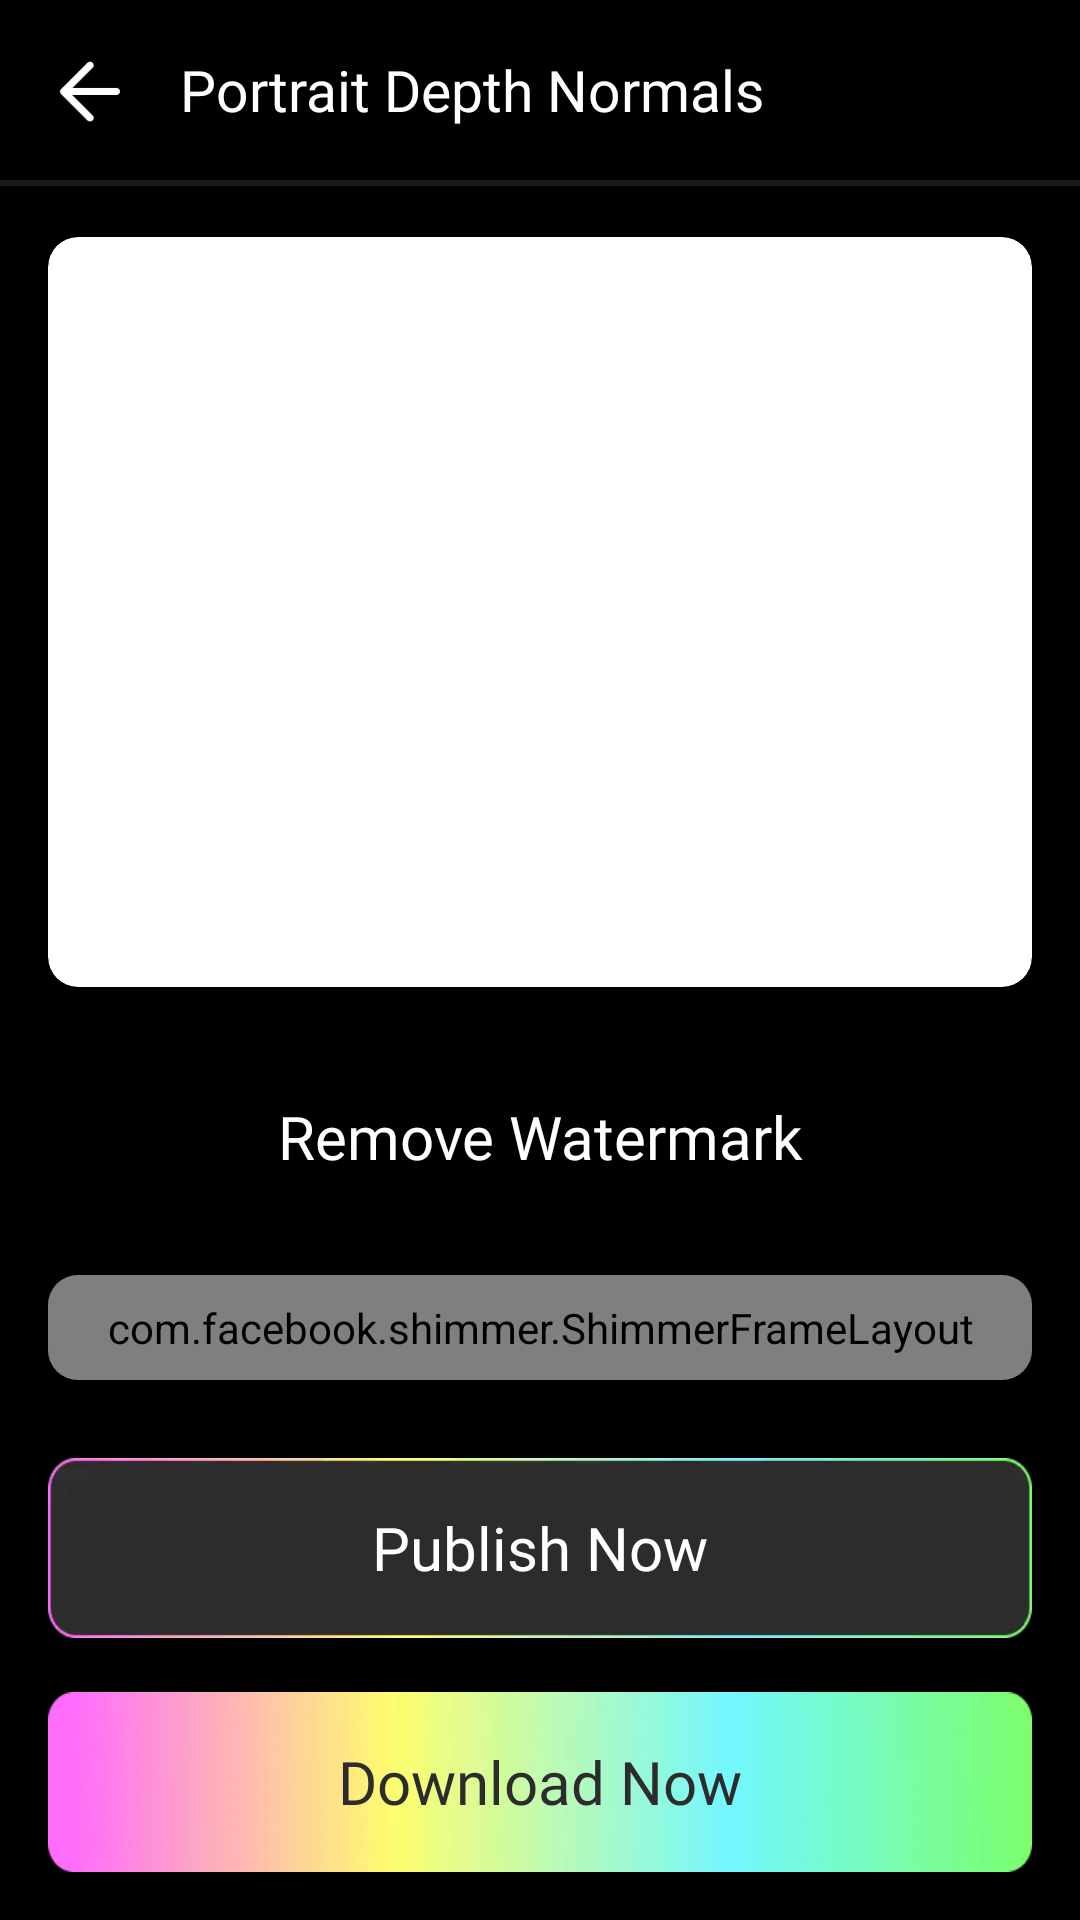

Produce the Android XML layout that renders to this screen, including the resource entries it uses.
<!-- AndroidManifest.xml: application theme AppTheme -->
<!-- res/layout/activity_portrait_depth_download.xml -->
<?xml version="1.0" encoding="utf-8"?>
<LinearLayout xmlns:android="http://schemas.android.com/apk/res/android"
    xmlns:tools="http://schemas.android.com/tools"
    android:layout_width="match_parent"
    android:layout_height="match_parent"
    xmlns:app="http://schemas.android.com/apk/res-auto"
    android:background="@color/black"
    android:orientation="vertical"
    tools:context=".Activity.PortraitDepthDownloadActivity">

    <LinearLayout
        android:layout_width="match_parent"
        android:layout_height="60dp">

        <ImageView
            android:id="@+id/back_image"
            android:layout_width="wrap_content"
            android:layout_height="match_parent"
            android:adjustViewBounds="true"
            android:padding="15dp"
            android:src="@drawable/back_image" />

        <TextView
            android:layout_width="wrap_content"
            android:layout_height="wrap_content"
            android:layout_gravity="center"
            android:fontFamily="@font/montserrat_regular"
            android:text="Portrait Depth Normals"
            android:textColor="@color/white"
            android:textSize="19sp" />

    </LinearLayout>

    <View
        android:layout_width="match_parent"
        android:layout_height="2dp"
        android:background="#191919" />

    <ScrollView
        android:layout_width="match_parent"
        android:layout_height="match_parent"
        android:layout_marginTop="5dp"
        android:layout_marginBottom="5dp"
        android:layout_weight="1"
        android:scrollbars="none">

        <LinearLayout
            android:layout_width="match_parent"
            android:layout_height="match_parent"
            android:orientation="vertical">

            <androidx.cardview.widget.CardView
                android:layout_width="match_parent"
                android:layout_height="wrap_content"
                android:layout_marginHorizontal="16dp"
                android:layout_marginTop="12dp"
                app:cardCornerRadius="10dp"
                app:cardElevation="0dp">

                <ImageView
                    android:id="@+id/imageview_1"
                    android:layout_width="match_parent"
                    android:layout_height="250dp"
                    android:adjustViewBounds="true"
                    android:background="@drawable/background_3"
                    android:scaleType="centerCrop" />

            </androidx.cardview.widget.CardView>

            <TextView
                android:id="@+id/remove_watermark_text"
                android:layout_width="match_parent"
                android:layout_height="60dp"
                android:layout_marginHorizontal="16dp"
                android:layout_marginTop="20dp"
                android:background="@drawable/background_3"
                android:fontFamily="@font/montserrat_regular"
                android:gravity="center"
                android:text="Remove Watermark"
                android:textColor="@color/white"
                android:textSize="20sp" />

            <include
                layout="@layout/native_small_static"
                android:layout_width="match_parent"
                android:layout_height="wrap_content"
                android:layout_marginHorizontal="16dp"
                android:layout_marginTop="16dp" />

        </LinearLayout>

    </ScrollView>

    <TextView
        android:id="@+id/publish_now_text"
        android:layout_width="match_parent"
        android:layout_height="60dp"
        android:layout_marginHorizontal="16dp"
        android:layout_marginTop="5dp"
        android:background="@drawable/bg_1"
        android:fontFamily="@font/montserrat_medium"
        android:gravity="center"
        android:text="Publish Now"
        android:textColor="@color/white"
        android:textSize="20sp" />

    <TextView
        android:id="@+id/download_now_text"
        android:layout_width="match_parent"
        android:layout_height="60dp"
        android:layout_marginHorizontal="16dp"
        android:layout_marginTop="18dp"
        android:layout_marginBottom="16dp"
        android:background="@drawable/bg_2"
        android:fontFamily="@font/montserrat_semi_bold"
        android:gravity="center"
        android:text="Download Now"
        android:textColor="@color/text_color"
        android:textSize="20sp" />

</LinearLayout>
<!-- res/layout/native_small_static.xml (included above) -->
<?xml version="1.0" encoding="utf-8"?>
<androidx.cardview.widget.CardView xmlns:android="http://schemas.android.com/apk/res/android"
    xmlns:app="http://schemas.android.com/apk/res-auto"
    android:layout_width="match_parent"
    android:layout_height="wrap_content"
    android:backgroundTint="@color/colorPrimary"
    app:cardCornerRadius="10dp"
    app:cardElevation="0dp">

    <com.facebook.shimmer.ShimmerFrameLayout
        android:id="@+id/shimmer_view_container"
        android:layout_width="match_parent"
        android:layout_height="wrap_content"
        android:padding="8dp"
        app:shimmer_duration="2000">

        <LinearLayout
            android:layout_width="match_parent"
            android:layout_height="match_parent"
            android:layout_centerInParent="true"
            android:orientation="vertical">

            <LinearLayout
                android:layout_width="match_parent"
                android:layout_height="wrap_content"
                android:orientation="horizontal">

                <androidx.cardview.widget.CardView
                    android:layout_width="wrap_content"
                    android:layout_height="wrap_content"
                    app:cardCornerRadius="7dp"
                    app:cardElevation="0dp">

                    <ImageView
                        android:layout_width="50dp"
                        android:layout_height="50dp"
                        android:layout_gravity="center"
                        android:background="#BFFAF8F8" />

                </androidx.cardview.widget.CardView>

                <LinearLayout
                    android:layout_width="match_parent"
                    android:layout_height="wrap_content"
                    android:layout_gravity="center"
                    android:layout_marginStart="8dp"
                    android:gravity="center"
                    android:orientation="vertical">

                    <TextView
                        android:layout_width="match_parent"
                        android:layout_height="20dp"
                        android:background="#BFFAF8F8" />

                    <TextView
                        android:layout_width="match_parent"
                        android:layout_height="20dp"
                        android:layout_marginTop="5dp"
                        android:background="#BFFAF8F8" />

                </LinearLayout>

            </LinearLayout>

            <androidx.cardview.widget.CardView
                android:layout_width="match_parent"
                android:layout_height="wrap_content"
                android:layout_marginTop="8dp"
                app:cardCornerRadius="7dp"
                app:cardElevation="0dp">

                <ImageView
                    android:layout_width="match_parent"
                    android:layout_height="50dp"
                    android:background="#BFFAF8F8" />

            </androidx.cardview.widget.CardView>

        </LinearLayout>

    </com.facebook.shimmer.ShimmerFrameLayout>

</androidx.cardview.widget.CardView>
<!-- resources referenced by this layout -->
<resources>
  <color name="black">#FF000000</color>
  <color name="colorPrimary">#2C2C2C</color>
  <color name="text_color">#2C2C2C</color>
  <color name="white">#FFFFFFFF</color>
  <!-- drawable back_image: png bitmap (drawable, 627 bytes) -->
  <!-- drawable bg_1: webp bitmap (drawable, 1592 bytes) -->
  <!-- drawable bg_2: webp bitmap (drawable, 10102 bytes) -->
  <style name="AppTheme" parent="Theme.AppCompat.Light.DarkActionBar">
          <item name="colorPrimary">@color/colorPrimary</item>
          <item name="colorPrimaryDark">@color/colorPrimaryDark</item>
          <item name="colorAccent">@color/colorAccent</item>
          <item name="windowActionBar">false</item>
          <item name="windowNoTitle">true</item>
          <item name="android:windowFullscreen">true</item>
      </style>
  <color name="colorPrimaryDark">#2C2C2C</color>
  <color name="colorAccent">#2C2C2C</color>
</resources>
